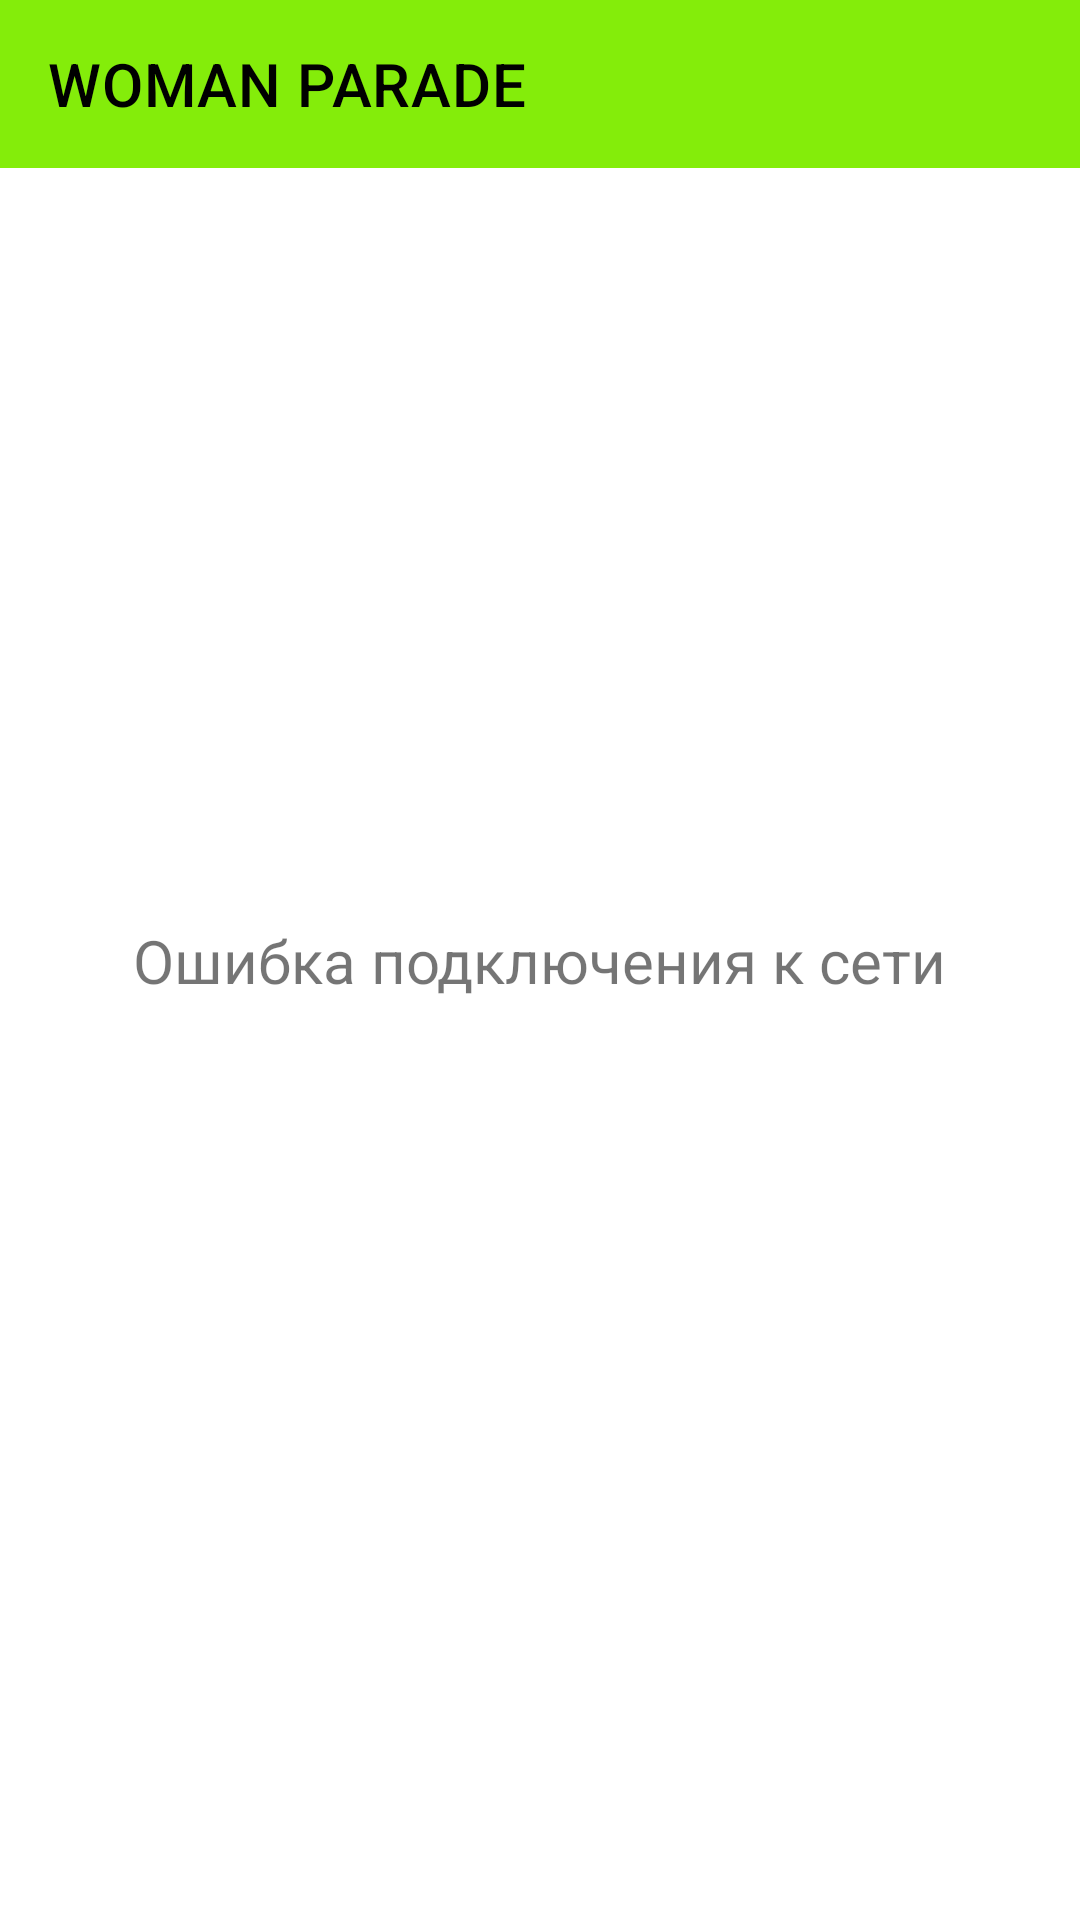

This screen was rendered from an Android layout file. Write that file and the resources it references.
<!-- AndroidManifest.xml: application theme Theme.Unsplash -->
<!-- res/layout/collection_detail_layout.xml -->
<?xml version="1.0" encoding="utf-8"?>
<androidx.constraintlayout.widget.ConstraintLayout xmlns:android="http://schemas.android.com/apk/res/android"
    android:layout_width="match_parent"
    android:layout_height="match_parent"
    android:id="@+id/containerDetailCollection"
    xmlns:tools="http://schemas.android.com/tools"
    xmlns:app="http://schemas.android.com/apk/res-auto">

    <com.google.android.material.appbar.AppBarLayout
        android:id="@+id/collectionDetailAppbar"
        app:layout_constraintStart_toStartOf="parent"
        app:layout_constraintEnd_toEndOf="parent"
        app:layout_constraintTop_toTopOf="parent"
        android:backgroundTint="@color/unsplash_green"
        android:layout_width="match_parent"
        android:layout_height="wrap_content">
        <com.google.android.material.appbar.MaterialToolbar
            android:backgroundTint="@color/unsplash_green"
            android:id="@+id/collectionDetailTopAppBar"
            android:layout_width="match_parent"
            android:layout_height="?attr/actionBarSize"
            app:title="WOMAN PARADE"
            app:titleTextColor="@color/black"
            app:titleMarginStart="16dp"
            style="@style/Widget.MaterialComponents.Toolbar.Primary" />
    </com.google.android.material.appbar.AppBarLayout>

    <TextView
        android:id="@+id/collectionDetailError"
        android:text="Ошибка подключения к сети"
        android:textSize="20sp"
        app:layout_constraintStart_toStartOf="parent"
        app:layout_constraintEnd_toEndOf="parent"
        app:layout_constraintTop_toTopOf="parent"
        app:layout_constraintBottom_toBottomOf="parent"
        android:layout_width="wrap_content"
        android:layout_height="wrap_content"/>

    <TextView
        android:id="@+id/collectionName"
        tools:text="WOMAN PARADE"
        android:layout_margin="16dp"
        android:textStyle="bold"
        android:textSize="20sp"
        android:layout_width="wrap_content"
        android:layout_height="wrap_content"
        app:layout_constraintStart_toStartOf="parent"
        app:layout_constraintEnd_toEndOf="parent"
        app:layout_constraintTop_toBottomOf="@+id/collectionDetailAppbar"/>
    <TextView
        android:id="@+id/collectionTag"
        tools:text="#woman #womanrights #strong #unity"
        android:layout_marginBottom="16dp"
        android:textStyle="normal"
        android:textSize="14sp"
        android:layout_width="wrap_content"
        android:layout_height="wrap_content"
        app:layout_constraintStart_toStartOf="parent"
        app:layout_constraintEnd_toEndOf="parent"
        app:layout_constraintTop_toBottomOf="@+id/collectionName"/>

    <TextView
        android:id="@+id/collectionComment"
        tools:text="A powerful collection of powerful images"
        android:layout_margin="16dp"
        android:textStyle="bold"
        android:textSize="16sp"
        android:layout_width="wrap_content"
        android:layout_height="wrap_content"
        app:layout_constraintStart_toStartOf="parent"
        app:layout_constraintEnd_toEndOf="parent"
        app:layout_constraintTop_toBottomOf="@+id/collectionTag"/>
    <TextView
        android:id="@+id/collectionInfo"
        android:layout_margin="8dp"
        tools:text="11 image by @alexsesso"
        android:textStyle="bold"
        android:textSize="14sp"
        android:layout_width="wrap_content"
        android:layout_height="wrap_content"
        app:layout_constraintEnd_toEndOf="parent"
        app:layout_constraintTop_toBottomOf="@+id/collectionComment"/>
    <androidx.recyclerview.widget.RecyclerView
        android:id="@+id/photoCollectionList"
        android:layout_width="match_parent"
        android:layout_height="wrap_content"
        app:layout_constraintStart_toStartOf="parent"
        app:layout_constraintEnd_toEndOf="parent"
        app:layout_constraintTop_toBottomOf="@id/collectionInfo"
        tools:itemCount="4"
        tools:layoutManager="androidx.recyclerview.widget.LinearLayoutManager"
        tools:listitem="@layout/card_collection_photo"
        tools:orientation="vertical"
        tools:scrollbars="vertical"/>


</androidx.constraintlayout.widget.ConstraintLayout>
<!-- res/layout/card_collection_photo.xml (included above) -->
<?xml version="1.0" encoding="utf-8"?>
<com.google.android.material.card.MaterialCardView android:layout_height="200dp"
    android:layout_width="match_parent"
    app:cardUseCompatPadding="true"
    xmlns:android="http://schemas.android.com/apk/res/android"
    xmlns:tools="http://schemas.android.com/tools"
    xmlns:app="http://schemas.android.com/apk/res-auto">
    <androidx.constraintlayout.widget.ConstraintLayout
        android:layout_width="match_parent"
        android:layout_height="match_parent">
        <ImageView
            android:id="@+id/photoImagePhotoCollection"
            app:layout_constraintTop_toTopOf="parent"
            app:layout_constraintStart_toStartOf="parent"
            app:layout_constraintEnd_toEndOf="parent"
            android:layout_width="match_parent"
            android:layout_height="match_parent"
            android:scaleType="centerCrop"
            tools:src="@drawable/ic_launcher_background"/>
        <LinearLayout
            android:orientation="horizontal"
            app:layout_constraintBottom_toBottomOf="@+id/photoImagePhotoCollection"
            app:layout_constraintStart_toStartOf="@+id/photoImagePhotoCollection"
            android:layout_margin="8dp"
            android:layout_width="wrap_content"
            android:layout_height="wrap_content">
            <androidx.cardview.widget.CardView
                android:layout_gravity="center"
                android:id="@+id/profileAvatarPhotoPhotoCollection"
                android:layout_width="26dp"
                android:layout_height="26dp"
                app:cardCornerRadius="13dp"
                app:layout_constraintStart_toStartOf="parent"
                app:layout_constraintTop_toTopOf="parent">
                <ImageView
                    android:id="@+id/imageProfileAvatarPhotoPhotoCollection"
                    android:scaleType="centerCrop"
                    android:layout_width="26dp"
                    android:layout_height="26dp"
                    tools:src="@tools:sample/avatars"/>
            </androidx.cardview.widget.CardView>
            <LinearLayout
                android:orientation="vertical"
                android:layout_width="wrap_content"
                android:layout_height="wrap_content">
                <TextView
                    android:id="@+id/nameProfilePhotoPhotoCollection"
                    android:textColor="@color/white"
                    tools:text="Alex Victor"
                    android:textStyle="bold"
                    android:layout_width="match_parent"
                    android:layout_height="wrap_content"/>
                <TextView
                    android:id="@+id/tagProfilePhotoPhotoCollection"
                    android:textColor="@color/white"
                    tools:text="'@alexvictor"
                    android:layout_width="match_parent"
                    android:layout_height="wrap_content"/>
            </LinearLayout>
        </LinearLayout>
        <LinearLayout
            android:orientation="horizontal"
            android:gravity="center"
            android:layout_margin="8dp"
            app:layout_constraintEnd_toEndOf="parent"
            app:layout_constraintBottom_toBottomOf="@+id/photoImagePhotoCollection"
            android:layout_width="wrap_content"
            android:layout_height="wrap_content">
            <TextView
                android:id="@+id/likeCountPhotoCollection"
                android:layout_width="match_parent"
                android:layout_height="wrap_content"
                android:textColor="@color/white"
                android:textStyle="bold"
                tools:text="123"/>
            <ImageView
                android:id="@+id/likePhotoCollection"
                android:layout_width="16dp"
                android:layout_height="16dp"
                android:src="@drawable/ic_favorite_24"/>
        </LinearLayout>
    </androidx.constraintlayout.widget.ConstraintLayout>
</com.google.android.material.card.MaterialCardView>
<!-- resources referenced by this layout -->
<resources>
  <color name="black">#FF000000</color>
  <color name="unsplash_green">#84ED0A</color>
  <color name="white">#FFFFFFFF</color>
  <!-- drawable ic_favorite_24 (drawable) -->
  <vector xmlns:android="http://schemas.android.com/apk/res/android"
      android:width="24dp"
      android:height="24dp"
      android:viewportWidth="24"
      android:viewportHeight="24"
      android:tint="@color/unsplash_like">
    <path
        android:fillColor="@android:color/white"
        android:pathData="M12,21.35l-1.45,-1.32C5.4,15.36 2,12.28 2,8.5 2,5.42 4.42,3 7.5,3c1.74,0 3.41,0.81 4.5,2.09C13.09,3.81 14.76,3 16.5,3 19.58,3 22,5.42 22,8.5c0,3.78 -3.4,6.86 -8.55,11.54L12,21.35z"/>
  </vector>
  <style name="Theme.Unsplash" parent="Theme.MaterialComponents.DayNight.NoActionBar">
          
          <item name="colorPrimary">@color/black</item>
          <item name="colorPrimaryVariant">@color/purple_700</item>
          <item name="colorOnPrimary">@color/white</item>
          
          <item name="colorSecondary">@color/teal_200</item>
          <item name="colorSecondaryVariant">@color/teal_700</item>
          <item name="colorOnSecondary">@color/black</item>
          
          <item name="android:statusBarColor" tools:targetApi="l">?attr/colorPrimaryVariant</item>
          
          <item name="colorOnSurface">@color/unsplash_dark_gray</item>
      </style>
  <color name="unsplash_like">#FF4D00</color>
  <color name="purple_700">#FF3700B3</color>
  <color name="teal_200">#FF03DAC5</color>
  <color name="teal_700">#FF018786</color>
  <color name="unsplash_dark_gray">#27292D</color>
</resources>
